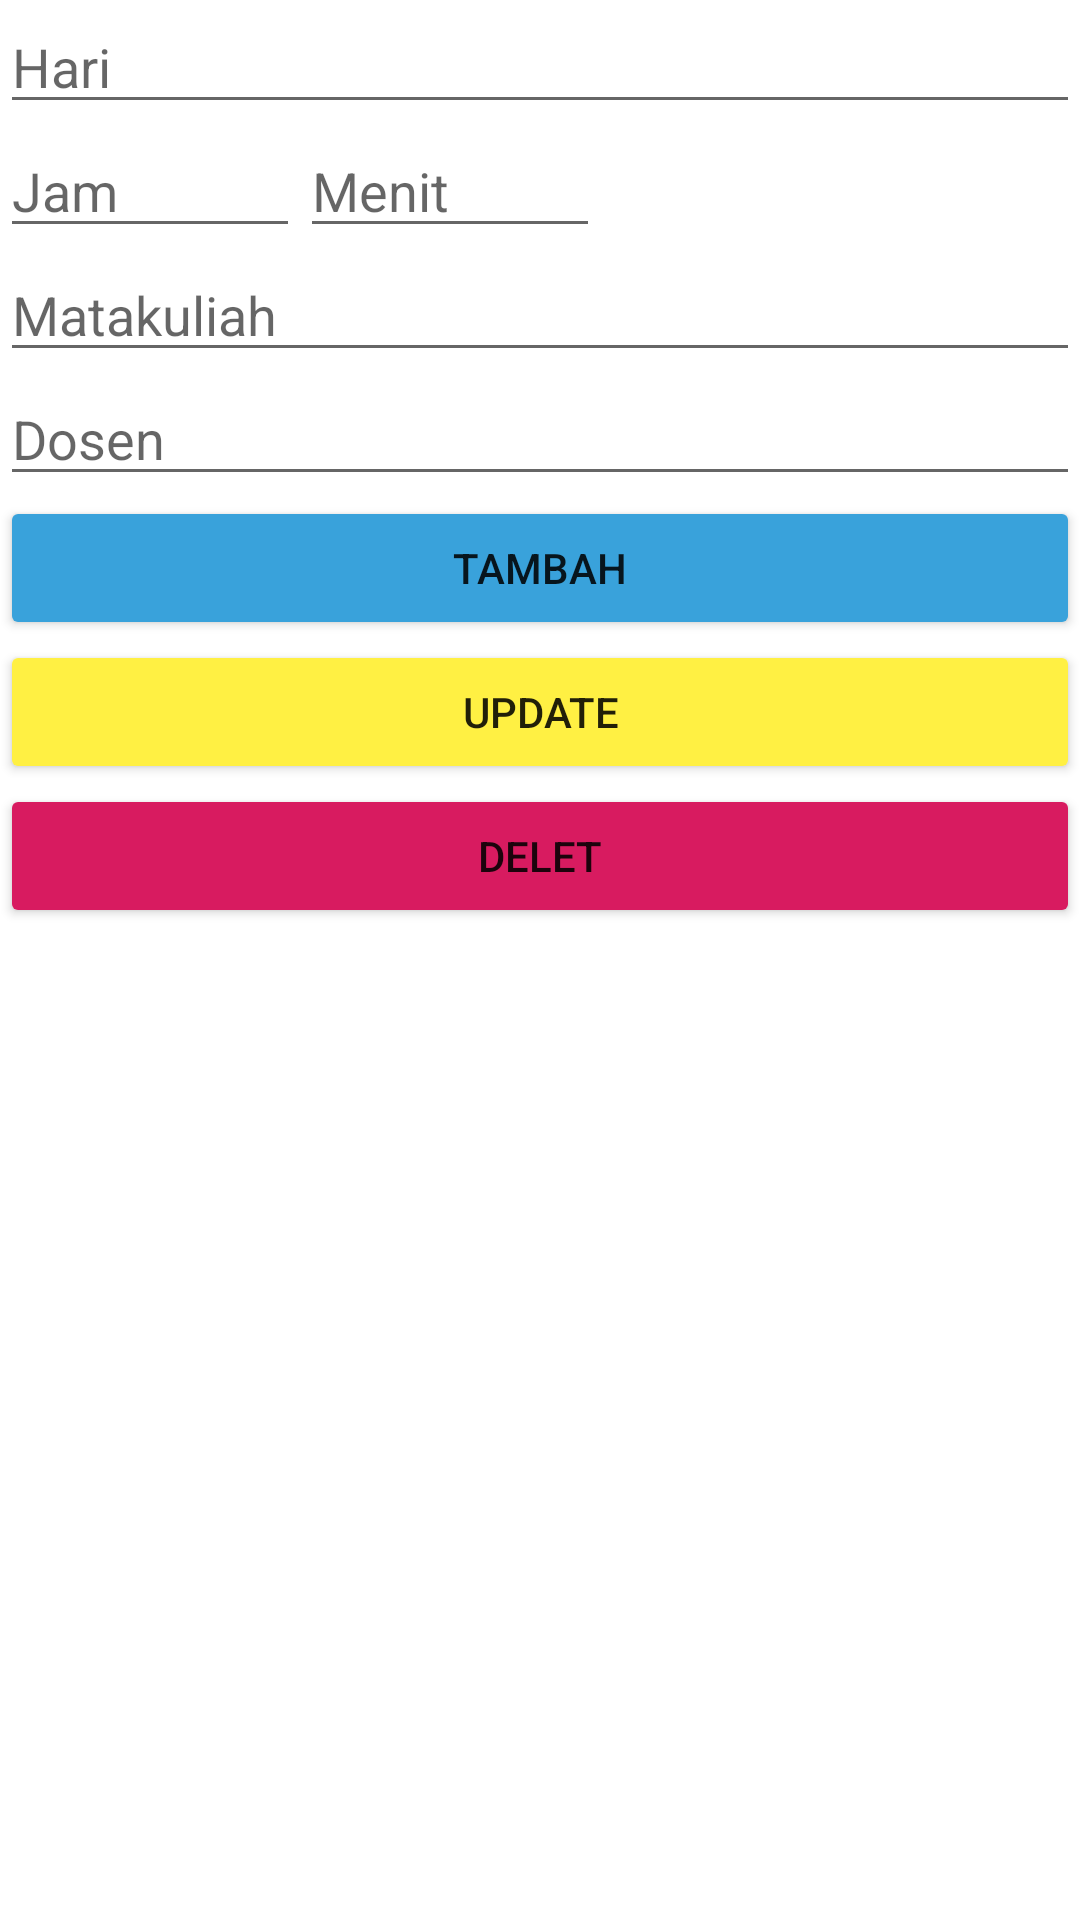

Produce the Android XML layout that renders to this screen, including the resource entries it uses.
<!-- AndroidManifest.xml: application theme Theme.PPLM -->
<!-- res/layout/fragment_update.xml -->
<?xml version="1.0" encoding="utf-8"?>
<androidx.constraintlayout.widget.ConstraintLayout xmlns:android="http://schemas.android.com/apk/res/android"
    xmlns:tools="http://schemas.android.com/tools"
    android:layout_width="match_parent"
    android:layout_height="match_parent"
    xmlns:app="http://schemas.android.com/apk/res-auto"
    tools:context=".tugas10.roomdatabase.fragment.update.UpdateFragment">

    <EditText
    android:id="@+id/etHari"
    android:layout_width="match_parent"
    android:layout_height="wrap_content"
    android:hint="Hari"
    app:layout_constraintTop_toTopOf="parent"/>

    <EditText
        android:id="@+id/etJam"
        android:layout_width="100dp"
        android:layout_height="wrap_content"
        android:hint="Jam"
        android:inputType="number"
        app:layout_constraintStart_toStartOf="parent"
        app:layout_constraintTop_toBottomOf="@id/etHari"/>

    <EditText
        android:id="@+id/etMenit"
        android:layout_width="100dp"
        android:layout_height="wrap_content"
        android:hint="Menit"
        android:inputType="number"
        app:layout_constraintStart_toEndOf="@id/etJam"
        app:layout_constraintTop_toBottomOf="@id/etHari"/>

    <EditText
        android:id="@+id/etMatakuliah"
        android:layout_width="match_parent"
        android:layout_height="wrap_content"
        android:hint="Matakuliah"
        app:layout_constraintTop_toBottomOf="@id/etJam"/>

    <EditText
        android:id="@+id/etDosen"
        android:layout_width="match_parent"
        android:layout_height="wrap_content"
        android:hint="Dosen"
        app:layout_constraintTop_toBottomOf="@id/etMatakuliah"/>

    <Button
        android:id="@+id/btnTambah"
        android:layout_width="match_parent"
        android:layout_height="wrap_content"
        android:backgroundTint="@color/blue"
        android:text="Tambah"
        app:layout_constraintTop_toBottomOf="@id/etDosen"/>

    <Button
        android:id="@+id/btnUpdate"
        android:layout_width="match_parent"
        android:layout_height="wrap_content"
        android:backgroundTint="@color/warnaLatarApp"
        android:text="update"
        app:layout_constraintTop_toBottomOf="@id/btnTambah"/>

    <Button
        android:id="@+id/btnDelet"
        android:layout_width="match_parent"
        android:layout_height="wrap_content"
        android:backgroundTint="@color/colorAccent"
        android:text="Delet"
        app:layout_constraintTop_toBottomOf="@id/btnUpdate"/>

</androidx.constraintlayout.widget.ConstraintLayout>
<!-- resources referenced by this layout -->
<resources>
  <color name="blue">#39A2DB</color>
  <color name="colorAccent">#D81B60</color>
  <color name="warnaLatarApp">#FFF043</color>
  <style name="Theme.PPLM" parent="Theme.MaterialComponents.DayNight.NoActionBar">
  
          <item name="colorPrimary">@color/orange</item>
          <item name="colorPrimaryVariant">@color/colorAccent</item>
          <item name="colorOnPrimary">@color/white</item>
          
          <item name="colorSecondary">@color/teal_200</item>
          <item name="colorSecondaryVariant">@color/teal_700</item>
          <item name="colorOnSecondary">@color/black</item>
          
          <item name="android:statusBarColor" tools:targetApi="l">?attr/colorPrimaryVariant</item>
      </style>
  <color name="orange">#FF6B6B</color>
  <color name="white">#FFFFFFFF</color>
  <color name="teal_200">#FF03DAC5</color>
  <color name="teal_700">#FF018786</color>
  <color name="black">#FF000000</color>
</resources>
